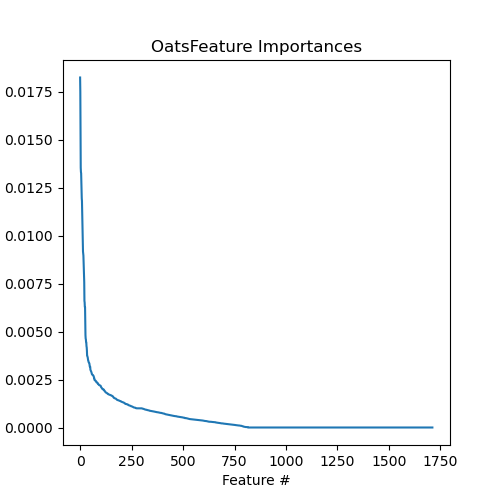

Values plotted in this chart, from the file beside it:
Feature, Importance
MAR02023, 0.01825
MAR10992F, 0.01749
MAR10997B, 0.01487
MAR07626, 0.01355
MAR10987F, 0.01332
MAR11008F, 0.01325
MAR04191, 0.01276
MAR07621, 0.01249
MAR10981F, 0.01195
MAR04190B, 0.0118
MAR10990F, 0.01122
MAR03832, 0.01077
MAR11008B, 0.009974
MAR10990B, 0.009679
MAR05132, 0.009174
MAR04190F, 0.009079
MAR03813F, 0.008961
MAR10997F, 0.008646
MAR10987B, 0.008286
MAR10992B, 0.00791
MAR11170F, 0.007577
MAR10981B, 0.006598
MAR11061B, 0.006521
MAR11061F, 0.006279
MAR08237, 0.006276
MAR11022B, 0.005526
MAR11018B, 0.004816
MAR11135F, 0.004636
MAR00453B, 0.004594
MAR00458, 0.004442
MAR00681, 0.004435
MAR03813B, 0.004241
MAR01347F, 0.004176
MAR11018F, 0.004013
MAR03861, 0.003739
MAR09536, 0.003724
MAR11063F, 0.003691
MAR02341, 0.003648
MAR01341B, 0.003543
MAR01343F, 0.003495
MAR11021B, 0.003479
MAR11017B, 0.003416
MAR11135B, 0.003398
MAR00651, 0.003393
MAR07702F, 0.003352
MAR03831, 0.003338
MAR11170B, 0.003236
MAR08098, 0.003174
MAR08780, 0.003166
MAR07309, 0.003165
MAR00819, 0.003013
MAR07703, 0.002985
MAR11305, 0.002965
MAR00450, 0.002945
MAR10996B, 0.002889
MAR00683, 0.00288
MAR00682, 0.002829
MAR11202B, 0.002795
MAR04693F, 0.002767
MAR04408F, 0.00276
... 1,652 more rows
